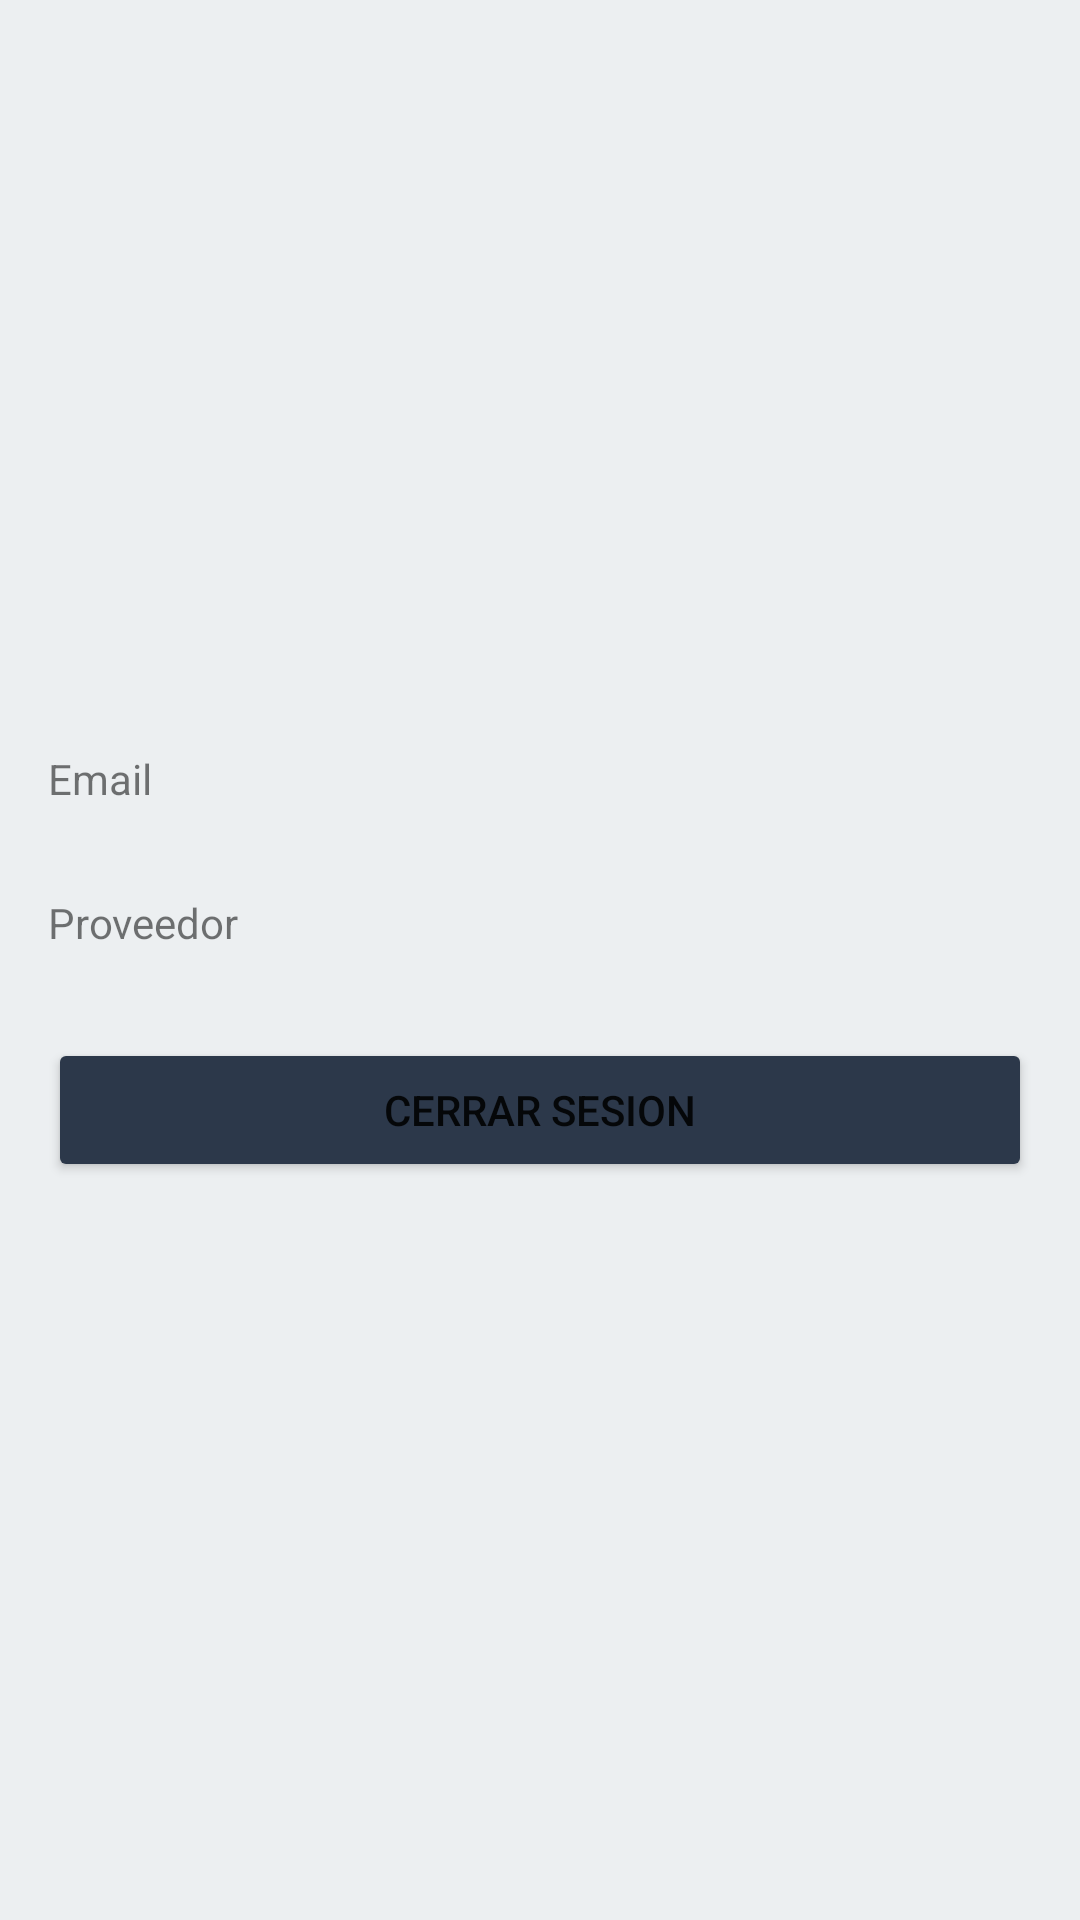

Layout XML and referenced resources for this Android screen:
<!-- AndroidManifest.xml: application theme Theme.ProyectoAppMovilesBimestreII -->
<!-- res/layout/activity_home.xml -->
<?xml version="1.0" encoding="utf-8"?>
<androidx.constraintlayout.widget.ConstraintLayout xmlns:android="http://schemas.android.com/apk/res/android"
    xmlns:app="http://schemas.android.com/apk/res-auto"
    xmlns:tools="http://schemas.android.com/tools"
    android:layout_width="match_parent"
    android:layout_height="match_parent"
    android:background="@color/background"
    tools:context=".HomeActivity">

    <LinearLayout
        android:layout_width="0dp"
        android:layout_height="wrap_content"
        android:layout_marginStart="16dp"
        android:layout_marginTop="250dp"
        android:layout_marginEnd="16dp"
        android:orientation="vertical"
        app:layout_constraintEnd_toEndOf="parent"
        app:layout_constraintStart_toStartOf="parent"
        app:layout_constraintTop_toTopOf="parent">

        <TextView
            android:id="@+id/tv_email"
            android:layout_width="match_parent"
            android:layout_height="40dp"
            android:text="Email" />

        <Space
            android:layout_width="match_parent"
            android:layout_height="8dp" />

        <TextView
            android:id="@+id/tv_provider"
            android:layout_width="match_parent"
            android:layout_height="40dp"
            android:text="Proveedor" />

        <Space
            android:layout_width="match_parent"
            android:layout_height="8dp" />

        <LinearLayout
            android:layout_width="match_parent"
            android:layout_height="match_parent"
            android:orientation="horizontal">

            <Button
                android:id="@+id/btn_logout"
                android:layout_width="40dp"
                android:layout_height="wrap_content"
                android:layout_weight="1"
                android:backgroundTint="@color/colorPrimarioOscuro"
                android:text="Cerrar Sesion" />
        </LinearLayout>
    </LinearLayout>
</androidx.constraintlayout.widget.ConstraintLayout>
<!-- resources referenced by this layout -->
<resources>
  <color name="background">#ECEFF1</color>
  <color name="colorPrimarioOscuro">#2C384A</color>
  <style name="Theme.ProyectoAppMovilesBimestreII" parent="Theme.MaterialComponents.DayNight.DarkActionBar">
          
          <item name="colorPrimary">@color/purple_500</item>
          <item name="colorPrimaryVariant">@color/purple_700</item>
          <item name="colorOnPrimary">@color/white</item>
          
          <item name="colorSecondary">@color/teal_200</item>
          <item name="colorSecondaryVariant">@color/teal_700</item>
          <item name="colorOnSecondary">@color/black</item>
          
          <item name="android:statusBarColor">?attr/colorPrimaryVariant</item>
          
      </style>
  <color name="purple_500">#FF6200EE</color>
  <color name="purple_700">#FF3700B3</color>
  <color name="white">#FFFFFFFF</color>
  <color name="teal_200">#FF03DAC5</color>
  <color name="teal_700">#FF018786</color>
  <color name="black">#FF000000</color>
</resources>
